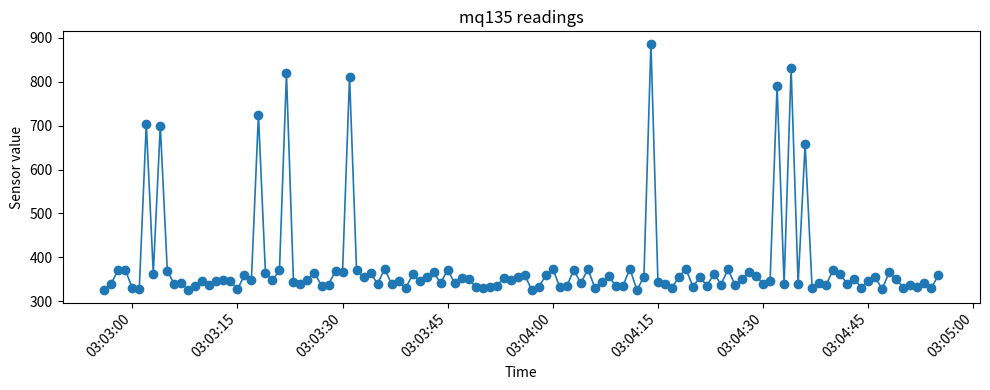

This figure's Python source:
"""
PSEUDOCODE
1. Import needed modules (csv, random, datetime, pathlib).
2. Define output path for CSV.
4. Open CSV file and write header: timestamp, sensor_value.
5. Loop for each sample:
   - create timestamp (start time + sample index in seconds)
   - generate fake sensor value (baseline + random noise)
   - keep value in valid ADC range (0-1023)
   - write row to CSV.
6. Print completion message with file path.
"""

import csv
import random
from datetime import datetime, timedelta
from pathlib import Path
from typing import Optional

import matplotlib.pyplot as plt


def generate_single_sensor_csv(
    output_csv: Path,
    sensor_name: str = "mq135",
    num_samples: int = 120,
    baseline: int = 350,
    noise_range: int = 25,
    spike_probability: float = 0.08,
    spike_min_value: int = 650,
    spike_max_value: int = 900,
) -> None:
    output_csv.parent.mkdir(parents=True, exist_ok=True)
    start_time = datetime.now().replace(microsecond=0)

    with output_csv.open("w", newline="", encoding="utf-8") as f:
        writer = csv.writer(f)
        writer.writerow(["timestamp", sensor_name])

        for i in range(num_samples):
            timestamp = start_time + timedelta(seconds=i)
            if random.random() < spike_probability:
                value = random.randint(spike_min_value, spike_max_value)
            else:
                value = baseline + random.randint(-noise_range, noise_range)
            value = max(0, min(1023, value))
            writer.writerow([timestamp.isoformat(), value])

    print(f"Saved {num_samples} rows to: {output_csv}")


def detect_spikes_in_csv(
    input_csv: Path,
    sensor_name: str = "mq135",
    spike_threshold: int = 500,
    spike_delta: int = 150,
) -> None:
    if not input_csv.exists():
        raise FileNotFoundError(f"CSV not found: {input_csv}")

    with input_csv.open("r", newline="", encoding="utf-8") as f:
        reader = csv.DictReader(f)
        previous_value: Optional[int] = None

        for row in reader:
            timestamp = row.get("timestamp", "").strip()
            raw_value = row.get(sensor_name, "")
            if raw_value == "":
                continue

            value = int(raw_value)
            is_spike = value >= spike_threshold
            if previous_value is not None:
                is_spike = is_spike or (value - previous_value >= spike_delta)

            if is_spike:
                print(f"Flies detected at {timestamp} (value={value})")

            previous_value = value


def plot_sensor_csv(input_csv: Path, sensor_name: str = "mq135") -> None:
    if not input_csv.exists():
        raise FileNotFoundError(f"CSV not found: {input_csv}")

    timestamps = []
    values = []

    with input_csv.open("r", newline="", encoding="utf-8") as f:
        reader = csv.DictReader(f)
        for row in reader:
            raw_ts = row.get("timestamp", "").strip()
            raw_value = row.get(sensor_name, "")
            if raw_ts == "" or raw_value == "":
                continue
            timestamps.append(datetime.fromisoformat(raw_ts))
            values.append(int(raw_value))

    if not values:
        print(f"No data found in {input_csv}")
        return

    plt.figure(figsize=(10, 4))
    plt.plot(timestamps, values, marker="o", linewidth=1.2)
    plt.title(f"{sensor_name} readings")
    plt.xlabel("Time")
    plt.ylabel("Sensor value")
    plt.xticks(rotation=45, ha="right")
    plt.tight_layout()
    plt.show()


if __name__ == "__main__":
    random.seed(42)
    output_path = Path("data/single_sensor_fake.csv")
    generate_single_sensor_csv(output_path)
    detect_spikes_in_csv(output_path)
    plot_sensor_csv(output_path)
